Run: headless pygame with SDL's dummy video driver; simulated clock (each Clock.tick advances the game by its frame time, no real sleeping); random seed 0; keys injected as events and as key.get_pressed() state; mouse plan: one left click at the window centre at the start of phase 2, then a move to the lower-right quarter at the start of phase 3.
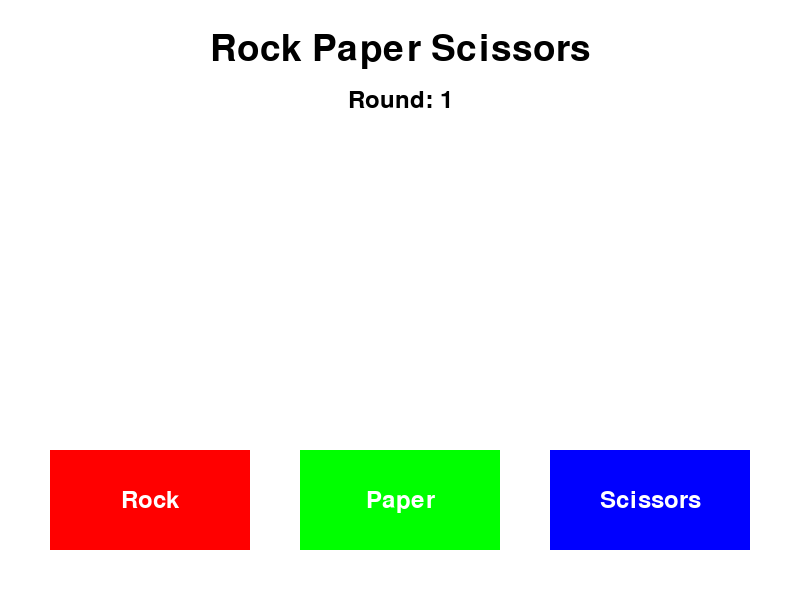
Frame 1 of 4 · flips 1–60 · no input
Frame 2 of 4 · flips 61–180 · clicked the window centre · tapped SPACE, RETURN · held RIGHT (→), D · screen unchanged from frame 1, image omitted
Frame 3 of 4 · flips 181–300 · moved the mouse to the lower-right quarter · held DOWN (↓), S · screen unchanged from frame 2, image omitted
Frame 4 of 4 · flips 301–420 · held LEFT (←), A, UP (↑), W · screen unchanged from frame 3, image omitted

The pygame program that drew these frames:

import pygame
import random
import time

# Initialize Pygame
pygame.init()

# Constants
SCREEN_WIDTH = 800
SCREEN_HEIGHT = 600
WHITE = (255, 255, 255)
BLACK = (0, 0, 0)
RED = (255, 0, 0)
GREEN = (0, 255, 0)
BLUE = (0, 0, 255)
FPS = 30

# Screen setup
screen = pygame.display.set_mode((SCREEN_WIDTH, SCREEN_HEIGHT))
pygame.display.set_caption("Rock Paper Scissors")

# Clock
clock = pygame.time.Clock()

# Fonts
font = pygame.font.SysFont(None, 55)
small_font = pygame.font.SysFont(None, 35)

# Buttons setup
button_width = 200
button_height = 100
rock_button = pygame.Rect((50, SCREEN_HEIGHT - 150), (button_width, button_height))
paper_button = pygame.Rect((300, SCREEN_HEIGHT - 150), (button_width, button_height))
scissors_button = pygame.Rect((550, SCREEN_HEIGHT - 150), (button_width, button_height))

# Choices
choices = ["rock", "paper", "scissors"]
computer_choice = None
human_choice = None
result = ""
round_number = 1
human_win = 0
computer_win = 0
draw = 0
game_over = False

def draw_text(text, font, color, surface, x, y):
    textobj = font.render(text, True, color)
    textrect = textobj.get_rect()
    textrect.center = (x, y)
    surface.blit(textobj, textrect)

def display_result():
    global human_choice, computer_choice, result
    draw_text(f"Human: {human_choice}", small_font, BLACK, screen, SCREEN_WIDTH // 2, 200)
    draw_text(f"Computer: {computer_choice}", small_font, BLACK, screen, SCREEN_WIDTH // 2, 250)
    draw_text(result, small_font, BLACK, screen, SCREEN_WIDTH // 2, 300)
    pygame.display.flip()
    time.sleep(2)  # Delay to show result
    human_choice = None  # Reset human choice after displaying result

def main():
    global computer_choice, human_choice, result, round_number, human_win, computer_win, draw, game_over
    running = True

    while running:
        screen.fill(WHITE)

        for event in pygame.event.get():
            if event.type == pygame.QUIT:
                running = False
            if event.type == pygame.MOUSEBUTTONDOWN and not game_over:
                if rock_button.collidepoint(event.pos):
                    human_choice = "rock"
                elif paper_button.collidepoint(event.pos):
                    human_choice = "paper"
                elif scissors_button.collidepoint(event.pos):
                    human_choice = "scissors"
                
                if human_choice:
                    computer_choice = random.choice(choices)
                    if computer_choice == human_choice:
                        result = "Draw!!!"
                        draw += 1
                    elif (computer_choice == "rock" and human_choice == "scissors") or \
                         (computer_choice == "paper" and human_choice == "rock") or \
                         (computer_choice == "scissors" and human_choice == "paper"):
                        result = "Computer wins!!!"
                        computer_win += 1
                    else:
                        result = "Human wins!!!"
                        human_win += 1
                    round_number += 1
                    display_result()

        draw_text("Rock Paper Scissors", font, BLACK, screen, SCREEN_WIDTH // 2, 50)
        draw_text(f"Round: {round_number}", small_font, BLACK, screen, SCREEN_WIDTH // 2, 100)

        if round_number <= 3:
            pygame.draw.rect(screen, RED, rock_button)
            draw_text("Rock", small_font, WHITE, screen, rock_button.centerx, rock_button.centery)
            pygame.draw.rect(screen, GREEN, paper_button)
            draw_text("Paper", small_font, WHITE, screen, paper_button.centerx, paper_button.centery)
            pygame.draw.rect(screen, BLUE, scissors_button)
            draw_text("Scissors", small_font, WHITE, screen, scissors_button.centerx, scissors_button.centery)
        else:
            game_over = True
            draw_text("Match Completed!!!", font, BLACK, screen, SCREEN_WIDTH // 2, 400)
            draw_text(f"Human points: {human_win}", small_font, BLACK, screen, SCREEN_WIDTH // 2, 450)
            draw_text(f"Computer points: {computer_win}", small_font, BLACK, screen, SCREEN_WIDTH // 2, 500)
            draw_text(f"Draws: {draw}", small_font, BLACK, screen, SCREEN_WIDTH // 2, 550)
            pygame.display.flip()
            time.sleep(3)  # Display final scores for 3 seconds
            running = False

        pygame.display.flip()
        clock.tick(FPS)

    pygame.quit()

if __name__ == "__main__":
    main()
